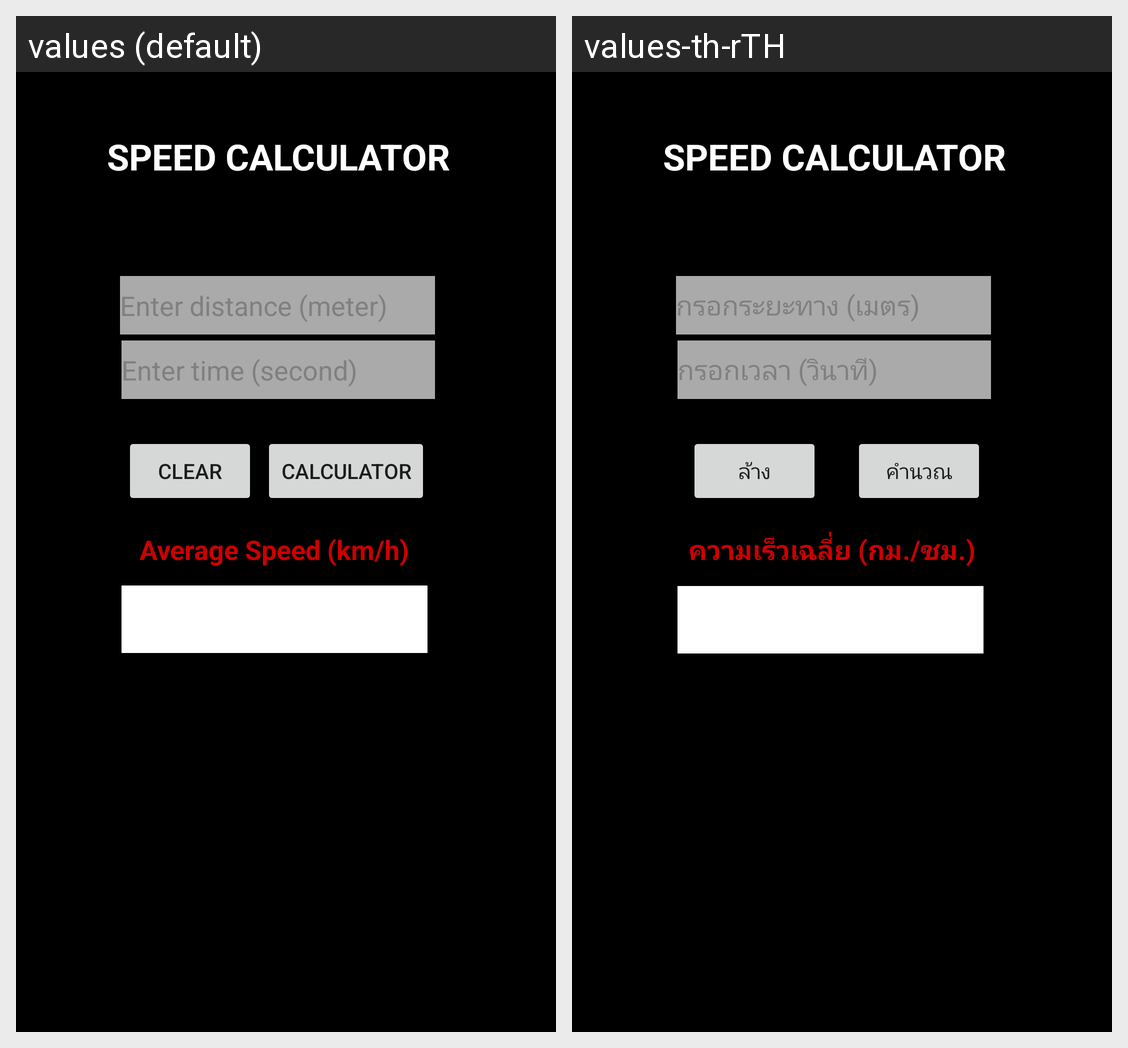

Translations of the strings shown on this Android screen, per locale in the grid:
Android screen res/layout/activity_main.xml rendered under 2 locales, left to right: values (default), values-th-rTH. Device: Nexus 5 (rendered at 1080×1920; each locale shown at half size, 540×960, under a caption strip naming it); theme AppTheme.
Strings drawn on this screen, with the default value and each locale's value (text and hints the layout hard-codes, and strings that could not be matched under every locale, appear in the picture but are not listed):

distance
  values: Enter distance (meter)
  values-th-rTH: กรอกระยะทาง (เมตร)

second
  values: Enter time (second)
  values-th-rTH: กรอกเวลา (วินาที)

cal
  values: CALCULATOR
  values-th-rTH: คำนวณ

ave
  values: Average Speed (km/h)
  values-th-rTH: ความเร็วเฉลี่ย (กม./ชม.)

clear
  values: CLEAR
  values-th-rTH: ล้าง
